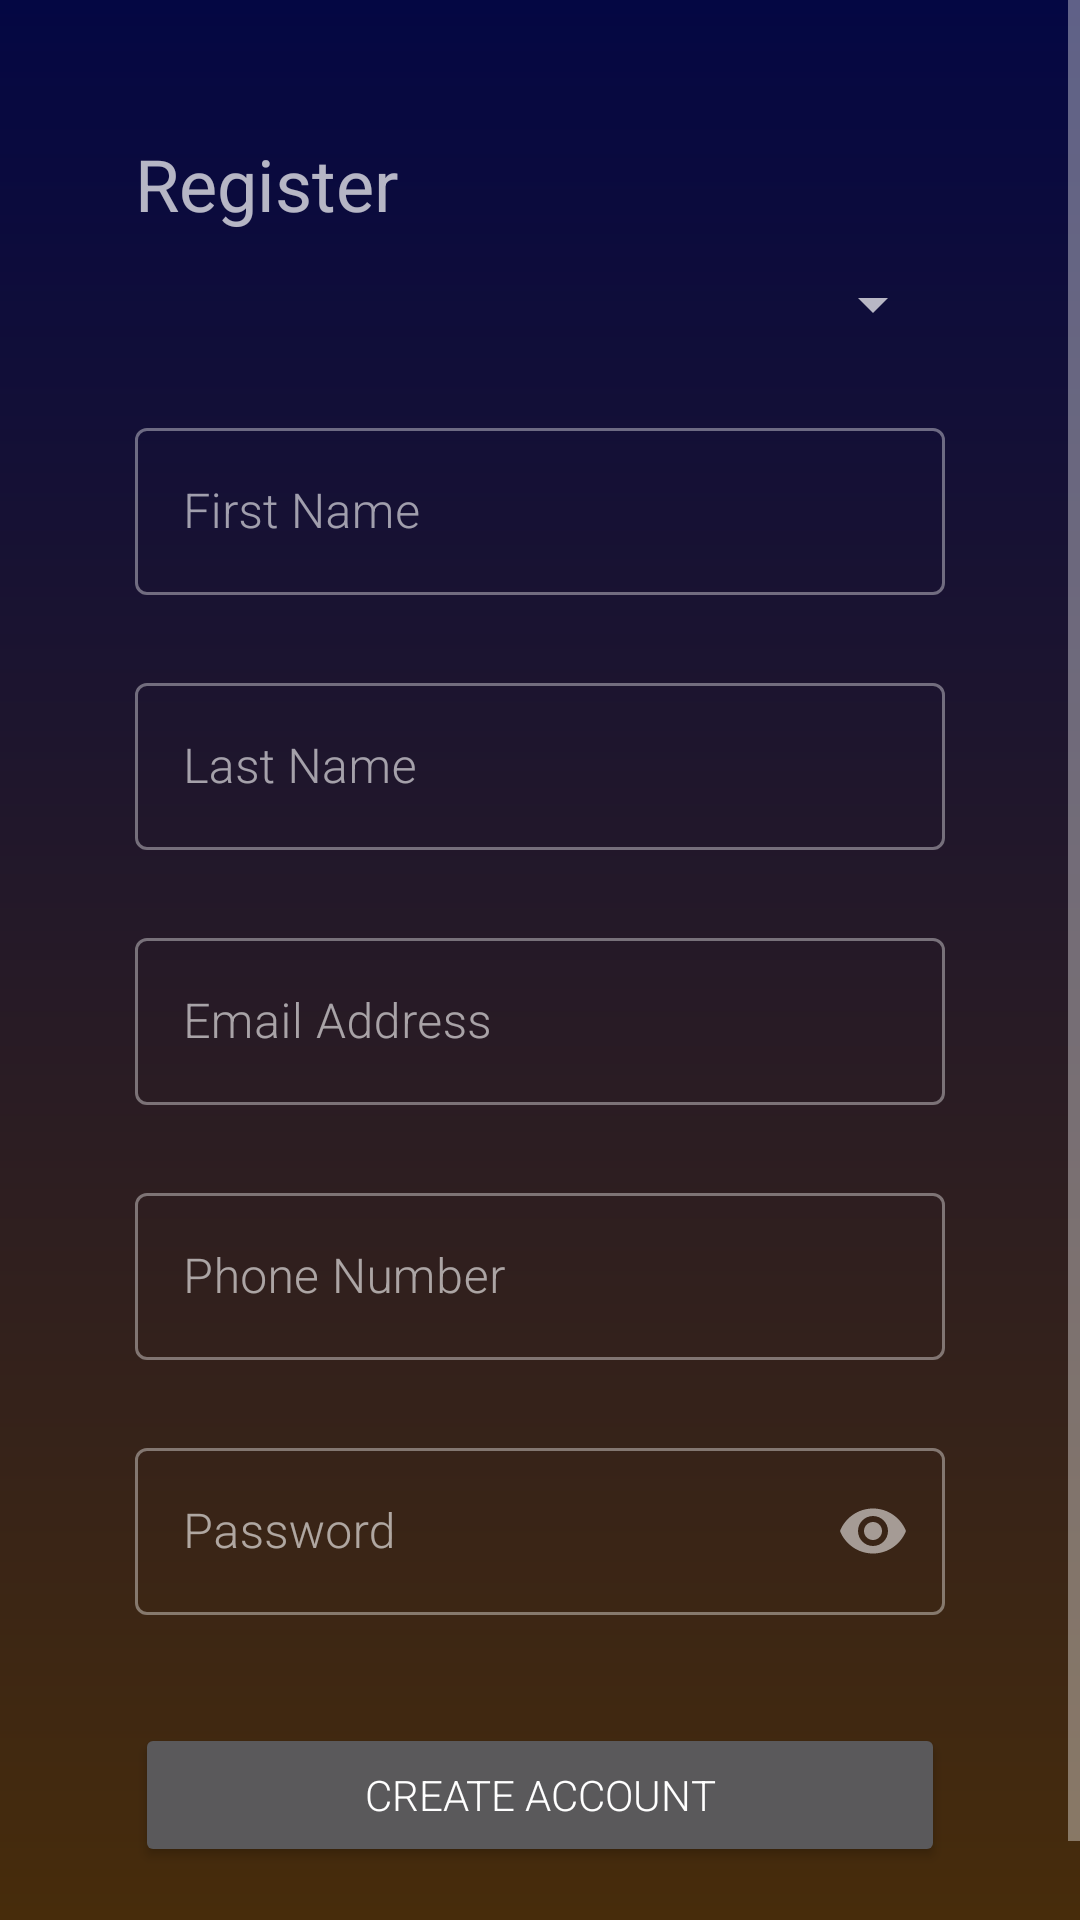

Produce the Android XML layout that renders to this screen, including the resource entries it uses.
<!-- AndroidManifest.xml: application theme Theme.RegistrationFormAppReflectingAccountDetails -->
<!-- res/layout/activity_main.xml -->
<?xml version="1.0" encoding="utf-8"?>
<ScrollView xmlns:android="http://schemas.android.com/apk/res/android"
    xmlns:app="http://schemas.android.com/apk/res-auto"
    xmlns:tools="http://schemas.android.com/tools"
    android:layout_width="match_parent"
    android:background="@drawable/background"
    android:layout_height="match_parent"
    tools:context=".MainActivity">
    
   <LinearLayout
       android:layout_width="match_parent"
       android:layout_height="wrap_content"
       android:orientation="vertical"
       android:padding="45dp">

       <TextView
           android:layout_width="match_parent"
           android:layout_height="wrap_content"
           android:textSize="24sp"
           android:fontFamily="sans-serif"
           android:text="Register"
           android:id="@+id/text_view_register"/>
       
       <Spinner
           android:layout_width="match_parent"
           android:layout_height="wrap_content"
           tools:listitem="@android:layout/simple_list_item_1"
           android:layout_marginTop="12dp"
           android:id="@+id/spinner_user"/>
       
       <com.google.android.material.textfield.TextInputLayout
           android:layout_width="match_parent"
           android:layout_height="wrap_content"
           style="@style/Widget.MaterialComponents.TextInputLayout.OutlinedBox"
           android:layout_marginTop="24dp"
           android:hint="First Name">

           <com.google.android.material.textfield.TextInputEditText
               android:layout_width="match_parent"
               android:layout_height="wrap_content"
               android:inputType="textCapWords"
               tools:text = "Example Name"
               android:id="@+id/edit_text_first_name"/>

       </com.google.android.material.textfield.TextInputLayout>

       <com.google.android.material.textfield.TextInputLayout
           android:layout_width="match_parent"
           android:layout_height="wrap_content"
           style="@style/Widget.MaterialComponents.TextInputLayout.OutlinedBox"
           android:layout_marginTop="24dp"
           android:hint="Last Name">

           <com.google.android.material.textfield.TextInputEditText
               android:layout_width="match_parent"
               android:layout_height="wrap_content"
               tools:text = "Example Name"
               android:inputType="textCapWords"
               android:id="@+id/edit_text_last_name"/>

       </com.google.android.material.textfield.TextInputLayout>

       <com.google.android.material.textfield.TextInputLayout
           android:layout_width="match_parent"
           android:layout_height="wrap_content"
           style="@style/Widget.MaterialComponents.TextInputLayout.OutlinedBox"
           android:layout_marginTop="24dp"
           android:hint="Email Address">

           <com.google.android.material.textfield.TextInputEditText
               android:layout_width="match_parent"
               android:layout_height="wrap_content"
               tools:text = "Example Name"
               android:inputType="textEmailAddress"
               android:id="@+id/edit_text_email_address"/>

       </com.google.android.material.textfield.TextInputLayout>

       <com.google.android.material.textfield.TextInputLayout
           android:layout_width="match_parent"
           android:layout_height="wrap_content"
           style="@style/Widget.MaterialComponents.TextInputLayout.OutlinedBox"
           android:layout_marginTop="24dp"
           android:hint="Phone Number">

           <com.google.android.material.textfield.TextInputEditText
               android:layout_width="match_parent"
               android:layout_height="wrap_content"
               android:inputType="number"
               tools:text = "Example Name"
               android:id="@+id/edit_text_phone_number"/>

       </com.google.android.material.textfield.TextInputLayout>

       <com.google.android.material.textfield.TextInputLayout
           android:layout_width="match_parent"
           android:layout_height="wrap_content"
           android:layout_marginTop="24dp"
           style="@style/Widget.MaterialComponents.TextInputLayout.OutlinedBox"
           app:passwordToggleEnabled="true"
           android:hint="Password">

           <com.google.android.material.textfield.TextInputEditText
               android:layout_width="match_parent"
               android:layout_height="wrap_content"
               android:inputType="textPassword"
               tools:text = "Example Name"
               android:id="@+id/edit_text_password"/>

       </com.google.android.material.textfield.TextInputLayout>

       <Button
           android:layout_width="match_parent"
           android:layout_height="wrap_content"
           android:text="Create Account"
           android:layout_marginTop="36dp"
           android:id="@+id/button_create_account"/>
       
       
       
       
   </LinearLayout>
    
    
    
    
    
    
    
    
    
    
    
</ScrollView>
<!-- resources referenced by this layout -->
<resources>
  <!-- drawable background (drawable) -->
  <?xml version="1.0" encoding="utf-8"?>
  <shape xmlns:android="http://schemas.android.com/apk/res/android">
      <gradient
          android:startColor="#040743"
          android:endColor="#472C0B"
          android:angle="270"/>
  
  </shape>
  <style name="Theme.RegistrationFormAppReflectingAccountDetails" parent="Theme.MaterialComponents.NoActionBar">
          
          <item name="colorPrimary">#7A7E53</item>
          <item name="colorPrimaryVariant">#040743</item>
          <item name="colorOnPrimary">@color/white</item>
          
          <item name="colorSecondary">@color/teal_200</item>
          <item name="colorSecondaryVariant">@color/teal_700</item>
          <item name="colorOnSecondary">@color/black</item>
          
          <item name="android:statusBarColor">?attr/colorPrimaryVariant</item>
          
          <item name="android:fontFamily">sans-serif-light</item>
      </style>
  <!-- not gathered from this repository: default colours our renderer supplied (Android Studio template values) -->
  <color name="teal_200">#FF03DAC5</color>
  <color name="teal_700">#FF018786</color>
  <color name="black">#FF000000</color>
  <color name="white">#FFFFFFFF</color>
</resources>
